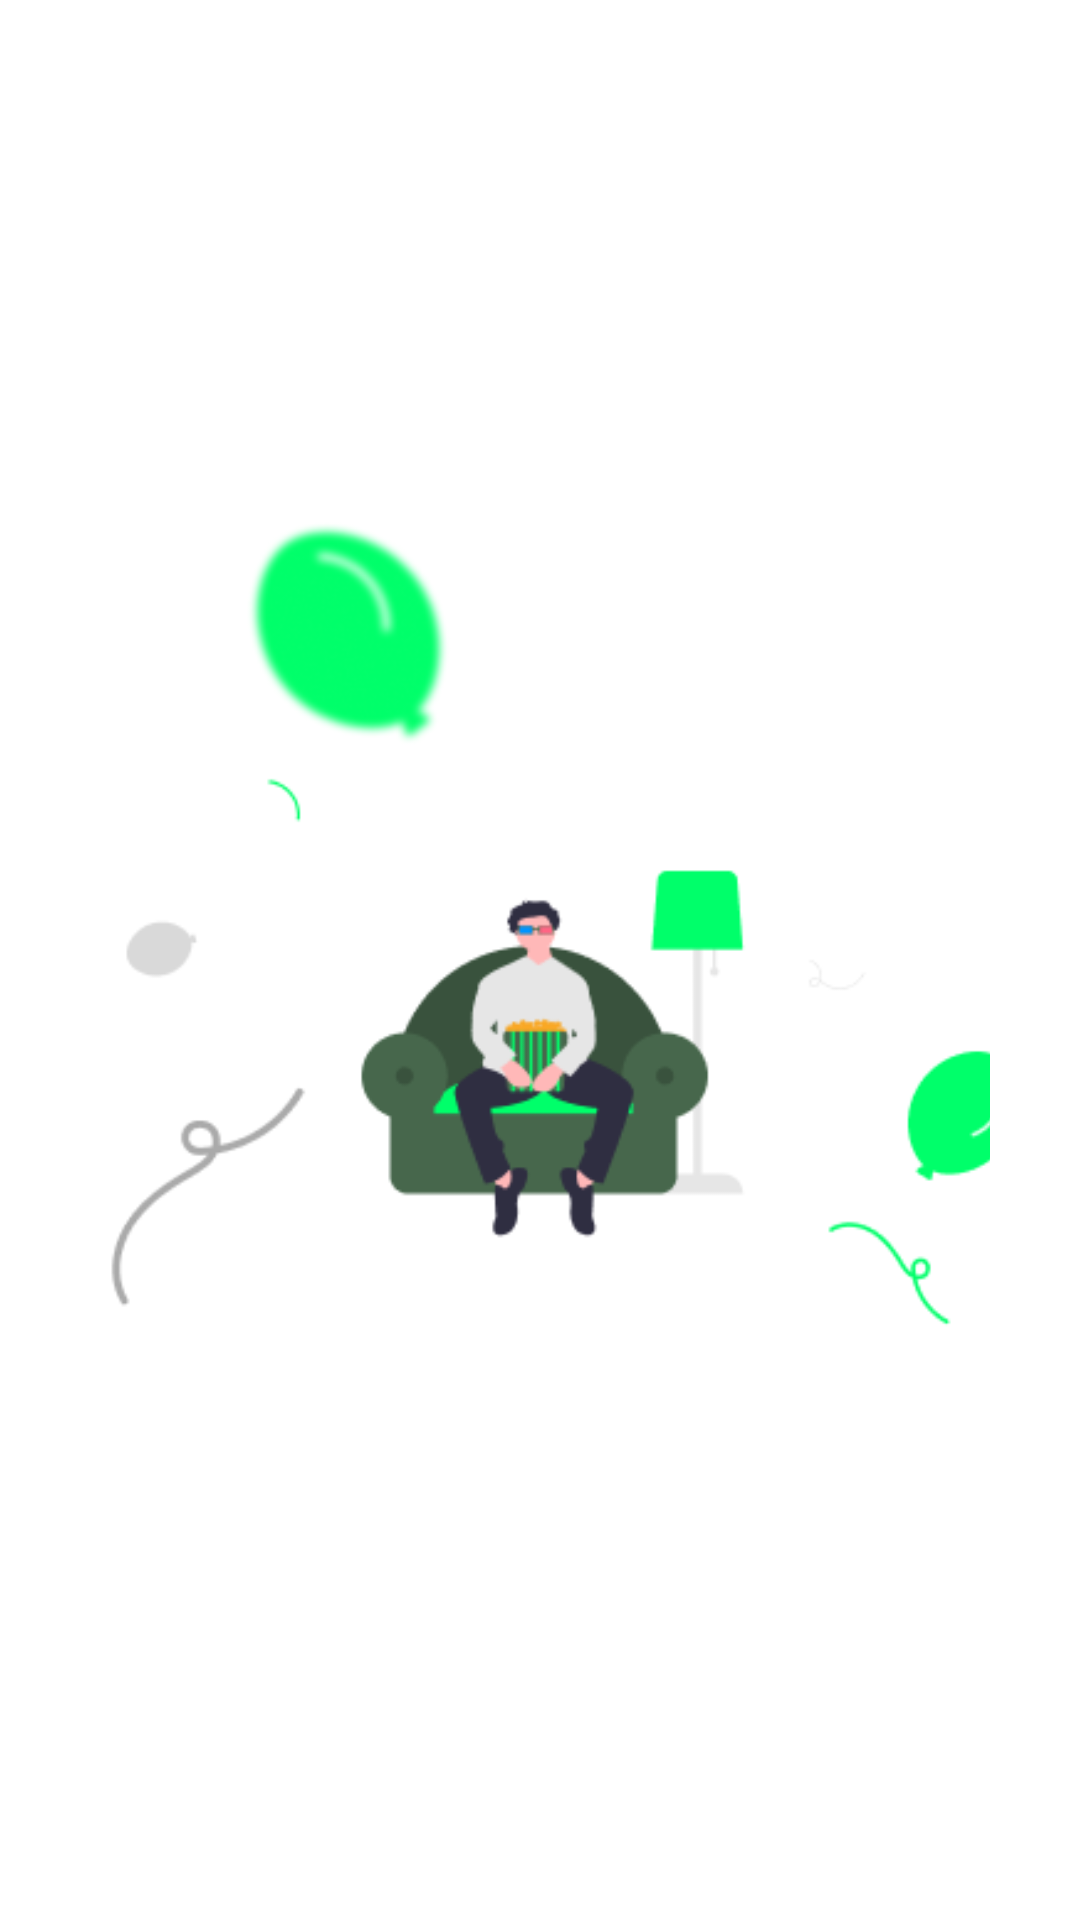

The Android layout XML behind this screen, and the referenced resources:
<!-- AndroidManifest.xml: application theme Theme.TheMovieApplication -->
<!-- res/layout/custom_dialog_overlay_confirmation_complete.xml -->
<?xml version="1.0" encoding="utf-8"?>
<RelativeLayout xmlns:android="http://schemas.android.com/apk/res/android"
    xmlns:app="http://schemas.android.com/apk/res-auto"
    android:elevation="@dimen/margin_large"

    android:layout_width="match_parent"
    android:layout_height="match_parent">
    
    <androidx.appcompat.widget.AppCompatImageView
       android:layout_centerInParent="true"
        app:srcCompat="@drawable/custom_dialog"
        android:scaleType="centerCrop"

        android:layout_marginBottom="20dp"
        android:layout_width="300dp"
        android:layout_height="300dp"/>

</RelativeLayout>
<!-- resources referenced by this layout -->
<resources>
  <dimen name="margin_large">24dp</dimen>
  <!-- drawable custom_dialog: png bitmap (drawable-xxxhdpi, 27092 bytes) -->
  <style name="Theme.TheMovieApplication" parent="Theme.MaterialComponents.Light.NoActionBar">
          
          <item name="colorPrimary">@color/colorPrimary</item>
          <item name="colorPrimaryDark">@color/colorPrimaryDark</item>
          <item name="colorAccent">@color/colorAccent</item>
          
          <item name="colorSecondary">@color/colorSecondaryText</item>
  
          
          <item name="android:statusBarColor">@color/colorPrimaryDark</item>
          
  
      </style>
  <color name="colorPrimary">#383838</color>
  <color name="colorPrimaryDark">#000000</color>
  <color name="colorAccent">#00ff6a</color>
  <color name="colorSecondaryText">#aaaaaa</color>
</resources>
